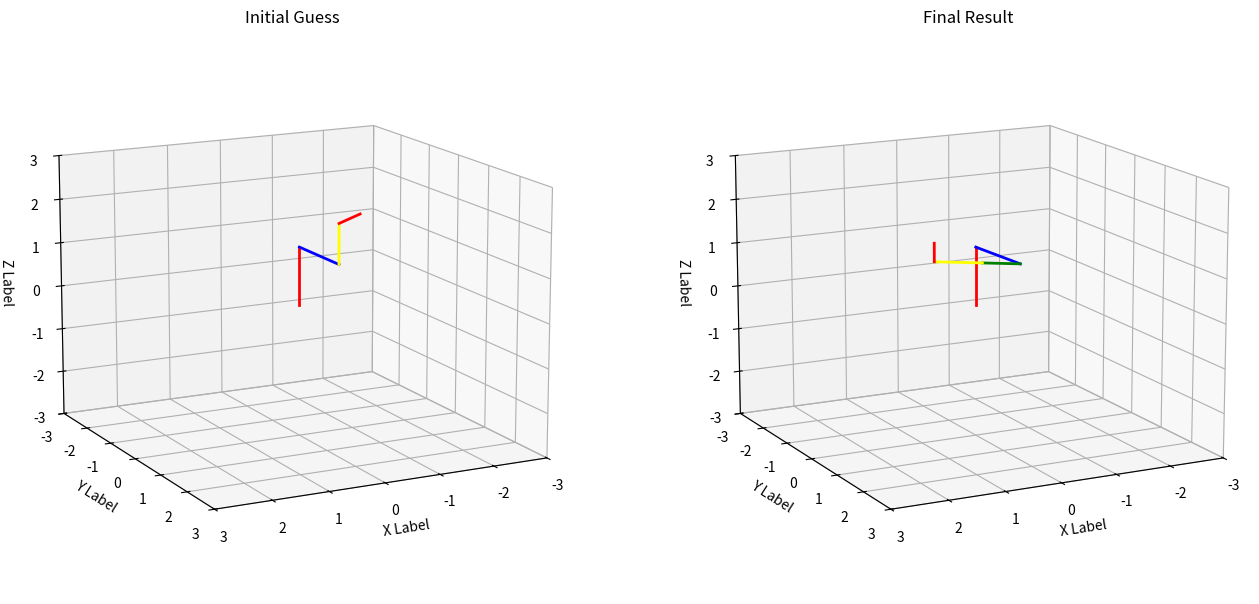

The matplotlib source for this figure:
# [redacted]
# Reference from https://pab47.github.io/legs.html
#
# Licensed under the Apache License, Version 2.0 (the "License");
# you may not use this file except in compliance with the License.
# You may obtain a copy of the License at
#
#     http://www.apache.org/licenses/LICENSE-2.0
#
# Unless required by applicable law or agreed to in writing, software
# distributed under the License is distributed on an "AS IS" BASIS,
# WITHOUT WARRANTIES OR CONDITIONS OF ANY KIND, either express or implied.
# See the License for the specific language governing permissions and
# limitations under the License.

import matplotlib.pyplot as plt
import numpy as np
from scipy.optimize import fsolve
# import mpl_toolkits.mplot3d.axes3d as p3


class Parameter:

    def __init__(self):
        self.a1 = 0
        self.alpha1 = -np.pi / 2
        self.d1 = 1.3
        self.theta1 = 0.0  # user prefered angle

        self.a2 = 0
        self.alpha2 = np.pi / 2
        self.d2 = 1.4
        self.theta2 = 0.0  # user prefered angle

        self.a3 = 0
        self.alpha3 = 0.0
        self.d3 = 0.0  # user prefered angle
        self.theta3 = -np.pi / 2

        self.a4 = 0
        self.alpha4 = -np.pi / 2
        self.d4 = 0.9
        self.theta4 = 0.0  # user prefered length

        self.a5 = 0
        self.alpha5 = np.pi / 2
        self.d5 = 0
        self.theta5 = 0.0  # user prefered length

        self.a6 = 0
        self.alpha6 = 0
        self.d6 = 0.4
        self.theta6 = 0.0  # user prefered length

        self.pause = 0.05
        self.fps = 30


def DH2Matrix(a, alpha, d, theta):
    H_z_theta = np.array(
        [
            [np.cos(theta), -np.sin(theta), 0, 0],
            [np.sin(theta), np.cos(theta), 0, 0],
            [0, 0, 1, 0],
            [0, 0, 0, 1],
        ]
    )

    H_z_d = np.array([[1, 0, 0, 0], [0, 1, 0, 0], [0, 0, 1, d], [0, 0, 0, 1]])

    H_x_a = np.array([[1, 0, 0, a], [0, 1, 0, 0], [0, 0, 1, 0], [0, 0, 0, 1]])

    H_x_alpha = np.array(
        [
            [1, 0, 0, 0],
            [0, np.cos(alpha), -np.sin(alpha), 0],
            [0, np.sin(alpha), np.cos(alpha), 0],
            [0, 0, 0, 1],
        ]
    )

    H = H_z_theta @ H_z_d @ H_x_a @ H_x_alpha

    return H


def forward_kinematics(initial_guess, X_des, params):
    theta1, theta2, d3, theta4, theta5, theta6 = initial_guess

    a1, alpha1, d1, theta1 = params.a1, params.alpha1, params.d1, theta1
    H_01 = DH2Matrix(a1, alpha1, d1, theta1)

    a2, alpha2, d2, theta2 = params.a2, params.alpha2, params.d2, theta2
    H_12 = DH2Matrix(a2, alpha2, d2, theta2)

    a3, alpha3, d3, theta3 = params.a3, params.alpha3, d3, params.theta3
    H_23 = DH2Matrix(a3, alpha3, d3, theta3)

    a4, alpha4, d4, theta4 = params.a4, params.alpha4, params.d4, theta4
    H_34 = DH2Matrix(a4, alpha4, d4, theta4)

    a5, alpha5, d5, theta5 = params.a5, params.alpha5, params.d5, theta5
    H_45 = DH2Matrix(a5, alpha5, d5, theta5)

    a6, alpha6, d6, theta6 = params.a6, params.alpha6, params.d6, theta6
    H_56 = DH2Matrix(a6, alpha6, d6, theta6)

    H_06 = H_01 @ H_12 @ H_23 @ H_34 @ H_45 @ H_56

    ee_pos = H_06[:3, 3]
    ee_ori = H_06[:3, :3]

    theta = np.arcsin(-ee_ori[2, 0])
    phi = np.arcsin(ee_ori[2, 1] / np.cos(theta))
    psi = np.arcsin(ee_ori[1, 0] / np.cos(theta))

    err = np.array(
        [
            ee_pos[0] - X_des[0],
            ee_pos[1] - X_des[1],
            ee_pos[2] - X_des[2],
            phi - X_des[3],
            theta - X_des[4],
            psi - X_des[5],
        ]
    )

    return err


def animate(X, X_des, order, title, parms):
    theta1, theta2, d3, theta4, theta5, theta6 = X

    a1, alpha1, d1, theta1 = parms.a1, parms.alpha1, parms.d1, theta1
    H01 = DH2Matrix(a1, alpha1, d1, theta1)
    # H^0_1

    a2, alpha2, d2, theta2 = parms.a2, parms.alpha2, parms.d2, theta2
    H12 = DH2Matrix(a2, alpha2, d2, theta2)
    # H^1_2

    a3, alpha3, d3, theta3 = parms.a3, parms.alpha3, d3, parms.theta3
    H23 = DH2Matrix(a3, alpha3, d3, theta3)
    # H^2_3

    a4, alpha4, d4, theta4 = parms.a4, parms.alpha4, parms.d4, theta4
    H34 = DH2Matrix(a4, alpha4, d4, theta4)
    # H^1_2

    a5, alpha5, d5, theta5 = parms.a5, parms.alpha5, parms.d5, theta5
    H45 = DH2Matrix(a5, alpha5, d5, theta5)
    # H^1_2

    a6, alpha6, d6, theta6 = parms.a6, parms.alpha6, parms.d6, theta6
    H56 = DH2Matrix(a6, alpha6, d6, theta6)
    # H^1_2

    # Location of joint 1
    endOfLink1 = H01[0:3, 3]

    # Location of joint 2
    H02 = np.matmul(H01, H12)
    endOfLink2 = H02[0:3, 3]

    # Location of joint 3
    H03 = np.matmul(H02, H23)
    # H01*H12*H23;
    endOfLink3 = H03[0:3, 3]

    # Location of joint 4
    H04 = np.matmul(H03, H34)
    # H01*H12*H23;
    endOfLink4 = H04[0:3, 3]

    # Location of joint 5
    H05 = np.matmul(H04, H45)
    # H01*H12*H23;
    endOfLink5 = H05[0:3, 3]

    # Location of joint 5
    H06 = np.matmul(H05, H56)
    # H01*H12*H23;
    endOfLink6 = H06[0:3, 3]

    # end-effector position and orientation.
    # position_of_end_effector = H06[0:3, 3]
    # orientation_of_end_effector = H06[0:3, 0:3]

    ax = fig.add_subplot(order, projection='3d')

    ax.set_title(title)

    (line1,) = ax.plot(
        [0, endOfLink1[0]],
        [0, endOfLink1[1]],
        [0, endOfLink1[2]],
        color='red',
        linewidth=2,
    )
    (line2,) = ax.plot(
        [endOfLink1[0], endOfLink2[0]],
        [endOfLink1[1], endOfLink2[1]],
        [endOfLink1[2], endOfLink2[2]],
        color='blue',
        linewidth=2,
    )
    (line3,) = ax.plot(
        [endOfLink2[0], endOfLink3[0]],
        [endOfLink2[1], endOfLink3[1]],
        [endOfLink2[2], endOfLink3[2]],
        color='green',
        linewidth=2,
    )
    (line4,) = ax.plot(
        [endOfLink3[0], endOfLink4[0]],
        [endOfLink3[1], endOfLink4[1]],
        [endOfLink3[2], endOfLink4[2]],
        color='yellow',
        linewidth=2,
    )
    (line5,) = ax.plot(
        [endOfLink4[0], endOfLink5[0]],
        [endOfLink4[1], endOfLink5[1]],
        [endOfLink4[2], endOfLink5[2]],
        color=np.array([255 / 255, 165 / 255, 0]),
        linewidth=2,
    )
    (line6,) = ax.plot(
        [endOfLink5[0], endOfLink6[0]],
        [endOfLink5[1], endOfLink6[1]],
        [endOfLink5[2], endOfLink6[2]],
        color='red',
        linewidth=2,
    )

    # point = ax.plot(X_des[0], X_des[1], X_des[2], 'ko')

    ax.set_xlim([-3, 3])
    ax.set_ylim([-3, 3])
    ax.set_zlim([-3, 3])

    ax.set_xlabel('X Label')
    ax.set_ylabel('Y Label')
    ax.set_zlabel('Z Label')

    ax.view_init(azim=63, elev=14)


if __name__ == '__main__':
    params = Parameter()

    # Define the desire end-effector position
    x, y, z = 1.5, 1.5, 2
    phi, theta, psi = 0, 0, 0

    # initial guess for the joint angles
    theta1, theta2, d3 = 0, 0, 0
    theta4, theta5, theta6 = 1, -1, 1

    X_des = np.array([x, y, z, phi, theta, psi])
    initial_guess = np.array([theta1, theta2, d3, theta4, theta5, theta6])

    fig = plt.figure(figsize=(16, 8))
    animate(initial_guess, X_des, 121, 'Initial Guess', params)

    # Solve the inverse kinematics problem
    result = fsolve(
        forward_kinematics, initial_guess, args=(X_des, params), maxfev=500, xtol=1e-6
    )

    animate(result, X_des, 122, 'Final Result', params)
    plt.show()
